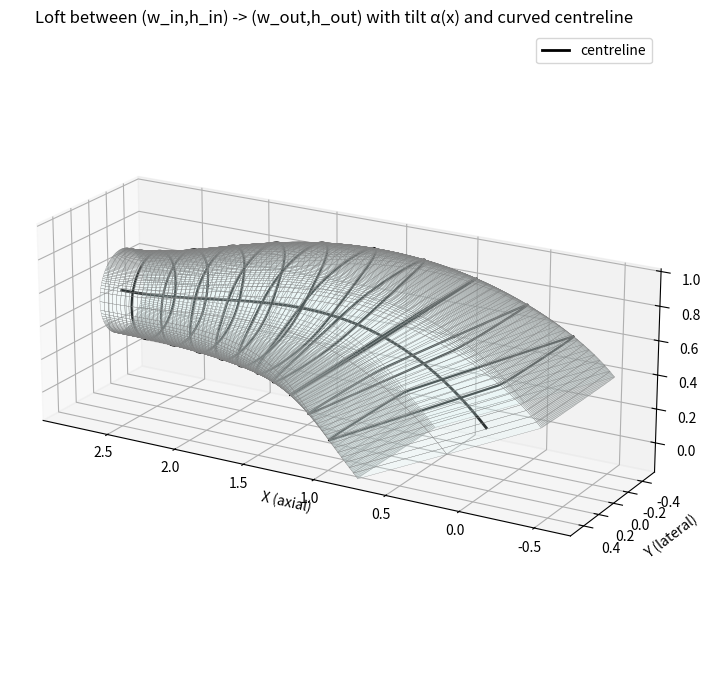

Python code for this plot:
"""
Loft a Kulfan-style hollow body:
 - separate cubic interpolation of width (w) and height (h) from inlet -> outlet
 - cubic tilt alpha(x) about local y-axis
 - loft along a curved centreline z_c(x) (constant y_center)
Fully self-contained.  Adjust user params in the "User parameters" block.
"""

__all__ = ["get_duct_geometry"]

import numpy as np
import matplotlib.pyplot as plt

def hermite_on_x(x, y0, y1, dy0, dy1):
    """
    Evaluate a cubic Hermite interpolant on the domain defined by x.

    Parameters
    - x : array_like
        1D array of parameter positions (can be floats, not necessarily in [0,1]).
        The function uses x[0] and x[-1] as the interpolation endpoints.
    - y0 : float
        Value at x[0].
    - y1 : float
        Value at x[-1].
    - dy0 : float
        Derivative dy/dx at x[0].
    - dy1 : float
        Derivative dy/dx at x[-1].

    Returns
    - y : ndarray
        Array of the same shape as x with the Hermite cubic values.
    """
    x = np.asarray(x, dtype=float)
    if x.ndim != 1:
        raise ValueError("x must be a 1D array or sequence")

    x0, x1 = x[0], x[-1]
    if np.isclose(x1, x0):
        raise ValueError("x[0] and x[-1] must be distinct")

    # map x -> t in [0,1]
    t = (x - x0) / (x1 - x0)
    # clamp t to [0,1] to avoid extrapolation artifacts
    t = np.clip(t, 0.0, 1.0)

    # Hermite basis functions
    t2 = t * t
    t3 = t2 * t
    h00 = 2*t3 - 3*t2 + 1
    h10 = t3 - 2*t2 + t
    h01 = -2*t3 + 3*t2
    h11 = t3 - t2

    # convert endpoint derivatives dy/dx -> dy/dt
    scale = (x1 - x0)            # dx/dt
    m0 = dy0 * scale
    m1 = dy1 * scale

    y = h00 * y0 + h10 * m0 + h01 * y1 + h11 * m1
    return y


def get_duct_geometry(
    x_centroid_inlet, y_centroid_inlet, z_centroid_inlet,
    x_centroid_outlet, y_centroid_outlet, z_centroid_outlet,
    w_inlet, h_inlet,
    w_outlet, h_outlet,
    angle_inlet, angle_outlet,
    N_inlet,
    N_outlet,
    n_slices,
    include_endpoints=True,
    is_inlet=True,
):

    # ------------------ User parameters ------------------
    # Cross-section dimension endpoints (measured in a vertical x=const plane)
    w_in = w_inlet  # 0.6        # inlet width (y-direction total)
    h_in = h_inlet  # 0.6        # inlet height (z-direction total)
    
    w_out = w_outlet  # 1.0       # outlet width
    h_out = h_outlet  # 0.6       # outlet height
    
    # Tilt (rotation about local y axis)
    tilt_end_deg = angle_outlet  # 25.0    # final tilt angle at outlet (degrees). inlet tilt assumed 0.
    # =============================================================================
    tilt_start_deg = angle_inlet  # 45.0
    N_in = N_inlet  # 0.25
    N_out = N_outlet  # 0.005
    # =============================================================================
    
    # Centreline / loft path
    # =============================================================================
    # y_center = 0.0     # constant y of centreline
    y_center = y_centroid_inlet
    assert y_centroid_inlet == y_centroid_outlet
    # =============================================================================
    inlet_z = z_centroid_inlet  # 0.0      # z of inlet centroid (user-specified)
    outlet_z = z_centroid_outlet  # 0.4     # z of outlet centroid
    
    # geometry and sampling
    # =============================================================================
    # L = 2.0            # axial length
    L = x_centroid_outlet - x_centroid_inlet
    # =============================================================================
    # =============================================================================
    # eta_count = 120
    # psi_count = 120
    eta_count = 250
    psi_count = 250
    # =============================================================================
    
    # smoothing toggles (use cubic smoothstep)
    use_smooth = True
    
    # --- NEW: slice extraction params (minimal addition) ---
    n_slices = n_slices  # 3                 # how many slices to extract (closed contours)
    include_endpoints = include_endpoints  # True     # include inlet (psi=0) and outlet (psi=1) if True
    # -------------------------------------------------------
    
    # -----------------------------------------------------
    
    # Kulfan-esque cubic used in your script
    # =============================================================================
    # cubic = lambda x: 0.5 * (1.001 + 2 * x**3 - 3 * x**2)
    cubic = lambda ymin, ymax, t: ymin + (ymax - ymin) * (3*t*t - 2*t*t*t)
    # =============================================================================
    # Smoothstep cubic (zero slopes at ends) for interpolation
    # smooth_cubic = (lambda t: 3*t*t - 2*t*t*t) if use_smooth else (lambda t: t)
    
    # grids
    eta_range = np.linspace(0.0, 1.0, eta_count)
    psi_range = np.linspace(0.0, 1.0, psi_count)
    eta_grid, psi_grid = np.meshgrid(eta_range, psi_range, indexing='ij')
    
    # intermediate arrays (raw Kulfan-style coordinates)
    x_array = np.zeros_like(eta_grid)       # axial station per column (function of psi)
    y_array = np.zeros_like(eta_grid)       # raw lateral template
    z_pos_array = np.zeros_like(eta_grid)   # raw positive vertical template
    z_neg_array = np.zeros_like(eta_grid)   # raw negative vertical template
    
    Nd = 0.005   # parameter used in your original script
    
    # Populate base templates (as in your Fig.26 reproduction)
    eps = 1e-12  # tiny clip to avoid exact zero at endpoints (safe, tiny)
    for i_eta, eta in enumerate(eta_range):
        for j_psi, psi in enumerate(psi_range):
            # =============================================================================
            # Nc = cubic(psi)
            Nc = cubic(N_in, N_out, psi)
            # =============================================================================
    
            W = 1.0
            H = 1.0
    
            Sc = 0.5**(2 * Nc)
            Cc = eta**Nc * (1 - eta)**Nc
    
            Sd = 0.5**(2 * Nd)
            psi_eff = np.clip(psi, eps, 1.0 - eps)     # avoids Cd==0 at exact endpoints
            Cd = psi_eff**Nd * (1 - psi_eff)**Nd
    
            # =============================================================================
            # x = psi * L
            x = x_centroid_inlet + psi * L
            # =============================================================================
            y = -(Sd * Cd) * (1 - 2 * eta) * W / 2.0
            z = Sd * Cd * (Sc * Cc) * H / 2.0
    
            x_array[i_eta, j_psi] = x
            y_array[i_eta, j_psi] = y
            z_pos_array[i_eta, j_psi] = z
            z_neg_array[i_eta, j_psi] = -z
    
    # Column-wise maxima used to scale each psi-column to requested absolute dimensions
    col_max_abs_y = np.max(np.abs(y_array), axis=0)            # length = psi_count
    col_max_abs_y[col_max_abs_y == 0.0] = 1.0                  # avoid div-by-zero
    
    col_max_zpos = np.max(z_pos_array, axis=0)                 # length = psi_count
    col_max_zpos[col_max_zpos == 0.0] = 1.0                    # avoid div-by-zero
    
    # width and height interpolation along x (psi index)
    # =============================================================================
    # psi_positions = psi_range * L
    psi_positions = x_centroid_inlet + psi_range * L
    # =============================================================================
    # compute w(x) and h(x) columnwise as smooth transitions
    t_vals = psi_range
    # =============================================================================
    # S_vals = smooth_cubic(t_vals)
    S_vals = cubic(0, 1, t_vals)
    # =============================================================================
    
    # =============================================================================
    w_cols = w_in + (w_out - w_in) * S_vals
    h_cols = h_in + (h_out - h_in) * S_vals
    # w_cols = w_in + (w_out - w_in) * t_vals
    # h_cols = h_in + (h_out - h_in) * t_vals
    # =============================================================================
    
    # tilt alpha(x)
    # =============================================================================
    # alpha_cols_rad = np.deg2rad( tilt_end_deg * S_vals )   # radians at each psi column
    alpha_cols_rad = np.deg2rad(cubic(tilt_start_deg, tilt_end_deg, t_vals))   # radians at each psi column
    # =============================================================================
    
    # centreline z variation z_c(x)
    # =============================================================================
    # z_centerline_cols = inlet_z + (outlet_z - inlet_z) * S_vals
    if is_inlet == True:
        alpha1_deg, alpha2_deg = angle_inlet, -angle_outlet  # upstream duct
    elif is_inlet == False:
        alpha1_deg, alpha2_deg = -angle_inlet, angle_outlet  # downstream duct
    dy0 = np.tan(np.deg2rad(alpha1_deg))   # dy/dx at left endpoint
    dy1 = np.tan(np.deg2rad(alpha2_deg))   # dy/dx at right endpoint
    z_centerline_cols = hermite_on_x(t_vals, inlet_z, outlet_z, dy0, dy1)
    # =============================================================================
    
    # prepare arrays for final rotated coordinates
    rot_X_pos = np.zeros_like(x_array)
    rot_Y_pos = np.zeros_like(y_array)
    rot_Z_pos = np.zeros_like(z_pos_array)
    
    rot_X_neg = np.zeros_like(x_array)
    rot_Y_neg = np.zeros_like(y_array)
    rot_Z_neg = np.zeros_like(z_neg_array)
    
    # Loop and place/rotate each template point columnwise
    for j in range(psi_count):
        w_j = w_cols[j]
        h_j = h_cols[j]
        alpha = alpha_cols_rad[j]
        zc = z_centerline_cols[j]
        yc = y_center
        ca = np.cos(alpha)
        sa = np.sin(alpha)
    
        # per-column scale factors so requested w_j,h_j are honoured exactly
        sy = (w_j / 2.0) / col_max_abs_y[j]    # lateral scale for column j
        sz = (h_j / 2.0) / col_max_zpos[j]     # vertical scale for column j
    
        y_col = y_array[:, j] * sy             # lateral offsets in [-w_j/2, w_j/2]
        zpos_col = z_pos_array[:, j] * sz      # positive vertical offsets ~[0, h_j/2]
        zneg_col = z_neg_array[:, j] * sz      # negative vertical offsets ~[-h_j/2, 0]
    
        # base axial for column (same for all eta)
        x_col = x_array[:, j]
    
        # rotate about local y for each eta row
        # rotated dx = sin(alpha) * z_rel ; rotated z = cos(alpha) * z_rel
        dx_pos = sa * zpos_col
        zpos_r = ca * zpos_col
        Xpos = x_col + dx_pos
        Ypos = yc + y_col
        Zpos = zc + zpos_r
    
        dx_neg = sa * zneg_col
        zneg_r = ca * zneg_col
        Xneg = x_col + dx_neg
        Yneg = yc + y_col
        Zneg = zc + zneg_r
    
        rot_X_pos[:, j] = Xpos
        rot_Y_pos[:, j] = Ypos
        rot_Z_pos[:, j] = Zpos
    
        rot_X_neg[:, j] = Xneg
        rot_Y_neg[:, j] = Yneg
        rot_Z_neg[:, j] = Zneg
    
    # ----------------- NEW: Extract slices that correspond to mesh columns ------------
    # Decide parametric s positions for slices along centreline.
    if include_endpoints:
        s_list = np.linspace(0.0, 1.0, num=n_slices)
    else:
        # place n_slices interior samples (exclude exact 0 and 1)
        s_list = np.linspace(0.0, 1.0, num=n_slices + 2)[1:-1]
    
    # Map s positions to column indices (nearest mesh column)
    j_indices = np.clip(np.round(s_list * (psi_count - 1)).astype(int), 0, psi_count - 1)
    
    slices_list = []  # will hold dictionaries with 's', 'psi_index', 'X','Y','Z' (closed contour)
    for s_val, j in zip(s_list, j_indices):
        # upper curve (eta increasing)
        Xu = rot_X_pos[:, j].copy()
        Yu = rot_Y_pos[:, j].copy()
        Zu = rot_Z_pos[:, j].copy()
        # lower curve (eta increasing) -> reverse it to go back from trailing to leading to close loop
        Xl = rot_X_neg[:, j].copy()
        Yl = rot_Y_neg[:, j].copy()
        Zl = rot_Z_neg[:, j].copy()
    
        # assemble closed contour: upper forward, then lower reversed
        X_closed = np.concatenate((Xu, Xl[::-1]))
        Y_closed = np.concatenate((Yu, Yl[::-1]))
        Z_closed = np.concatenate((Zu, Zl[::-1]))
    
        slices_list.append({
            's': float(s_val),
            'psi_index': int(j),
            'X': X_closed,
            'Y': Y_closed,
            'Z': Z_closed
        })
    # -------------------------------------------------------------------------------
    
    # Plot result
    fig = plt.figure(figsize=(11, 7))
    ax = fig.add_subplot(111, projection='3d')
    
    # plot upper and lower surfaces
    ax.plot_surface(rot_X_pos, rot_Y_pos, rot_Z_pos,
                    rstride=3, cstride=3, linewidth=0.2, edgecolor='gray',
                    facecolor='lightcyan', alpha=0.2)
    
    ax.plot_surface(rot_X_neg, rot_Y_neg, rot_Z_neg,
                    rstride=3, cstride=3, linewidth=0.2, edgecolor='gray',
                    facecolor='lightcyan', alpha=0.2)
    
    # overlay extracted slice contours onto the surface (bold black lines)
    for sl in slices_list:
        ax.plot(sl['X'], sl['Y'], sl['Z'], color='k', linewidth=1.6)
    
    # plot centreline
    xc_line = psi_positions
    zc_line = z_centerline_cols
    yc_line = np.ones_like(xc_line) * y_center
    ax.plot(xc_line, yc_line, zc_line, color='k', linewidth=2, label='centreline')
    
    ax.set_xlabel('X (axial)')
    ax.set_ylabel('Y (lateral)')
    ax.set_zlabel('Z (vertical)')
    ax.set_title('Loft between (w_in,h_in) -> (w_out,h_out) with tilt α(x) and curved centreline')
    
    # set view and aspect as reasonable
    ax.view_init(elev=20, azim=120)
    try:
        ax.set_box_aspect((np.ptp(rot_X_pos), np.ptp(rot_Y_pos), np.ptp(np.concatenate((rot_Z_pos.ravel(), rot_Z_neg.ravel())))))
    except Exception:
        pass
    
    plt.legend()
    plt.tight_layout()
    plt.show()
    
    # OPTIONAL: print a short summary of extracted slices (first few points of each)
    print("Extracted {} slices (include_endpoints={}):".format(len(slices_list), include_endpoints))
    for i, sl in enumerate(slices_list):
        print(" slice {}: s={:.4f}, psi_index={}".format(i, sl['s'], sl['psi_index']))
        # print first 3 points
        print("  first 3 points (X,Y,Z):")
        for p in range(min(3, sl['X'].size)):
            print("   {:.4f}, {:.4f}, {:.4f}".format(sl['X'][p], sl['Y'][p], sl['Z'][p]))
            
    # =============================================================================
    last_slice = slices_list[-1]
    print(max(last_slice['Z']) - min(last_slice['Z']))
    # =============================================================================
            
    return slices_list

#%%

if __name__ == '__main__':
    
    # x_centroid_inlet = 0.0
    # y_centroid_inlet = 0.0
    # z_centroid_inlet = 0.0
    # x_centroid_outlet = 2.0
    # y_centroid_outlet = 0.0
    # z_centroid_outlet = 0.4
    # w_inlet = 0.6
    # h_inlet = 0.6
    # w_outlet = 1.0
    # h_outlet = 0.6
    # angle_inlet = 45.0
    # angle_outlet = 25.0
    # N_inlet = 0.25
    # N_outlet = 0.005
    # n_slices = 3
    # is_inlet = True
    
    ###
    
    # Intake
    dz_hx_intake = -0.5
    w_intake = 0.75
    h_intake = 0.25
    # Upstream duct
    l_up_duct = 1 * 2  # NILS: * 2
    # HX
    l_hx = 1.5
    w_hx = 1
    h_hx = 0.75
    dx_hx_corner = 0.5
    dz_hx_corner = 0.15
    # Downstream duct
    l_down_duct = 0.5 * 4  # NILS: * 4
    # Fan
    dz_hx_fan = 0.5
    d_fan = 0.5
    l_fan = 0.3
    # Nozzle
    d_nozzle = 0.3
    l_nozzle = 0.3
    
    x_centroid_hx = 0.0
    y_centroid_hx = 0.0
    z_centroid_hx = 0.0
    
    ###
    
    # x_centroid_inlet = x_centroid_hx - l_hx/2 - l_up_duct
    # y_centroid_inlet = y_centroid_hx
    # z_centroid_inlet = z_centroid_hx + dz_hx_intake
    # x_centroid_outlet = x_centroid_hx - (l_hx/2 - dx_hx_corner) / 2
    # y_centroid_outlet = y_centroid_hx
    # z_centroid_outlet = z_centroid_hx - (h_hx/2 - dz_hx_corner) / 2
    # w_inlet = w_intake
    # h_inlet = h_intake
    # w_outlet = w_hx
    # h_outlet = (h_hx/2 + dz_hx_corner) / np.cos(np.deg2rad(90 - 22.78))
    # angle_inlet = 0.0
    # # =============================================================================
    # angle_outlet = -(90 - 22.78)
    # # alpha = 22.78
    # # beta = 115.23
    # # angle_outlet = -(180 - (alpha + beta))
    # # =============================================================================
    # N_inlet = 0.25
    # N_outlet = 0.005
    # n_slices = 3
    # include_endpoints = True
    # is_inlet = True
    
    ###
    
    x_centroid_inlet = x_centroid_hx + (l_hx/2 - dx_hx_corner) / 2
    y_centroid_inlet = y_centroid_hx
    z_centroid_inlet = z_centroid_hx + (h_hx/2 - dz_hx_corner) / 2
    x_centroid_outlet = x_centroid_hx + l_hx/2 + l_down_duct
    y_centroid_outlet = y_centroid_hx
    z_centroid_outlet = z_centroid_hx + dz_hx_fan
    w_inlet = w_hx
    h_inlet = (h_hx/2 + dz_hx_corner) / np.cos(np.deg2rad(90 - 22.78))
    w_outlet = d_fan
    h_outlet = d_fan
    angle_inlet = -(90 - 22.78)
    angle_outlet = 0.0
    N_inlet = 0.005
    N_outlet = 0.5
    n_slices = 10
    include_endpoints = False
    is_inlet = False
    
    slices_list = get_duct_geometry(
        x_centroid_inlet, y_centroid_inlet, z_centroid_inlet,
        x_centroid_outlet, y_centroid_outlet, z_centroid_outlet,
        w_inlet, h_inlet,
        w_outlet, h_outlet,
        angle_inlet, angle_outlet,
        N_inlet,
        N_outlet,
        n_slices,
        include_endpoints,
        is_inlet,
    )
    
    
    
    
    
            
            
            
